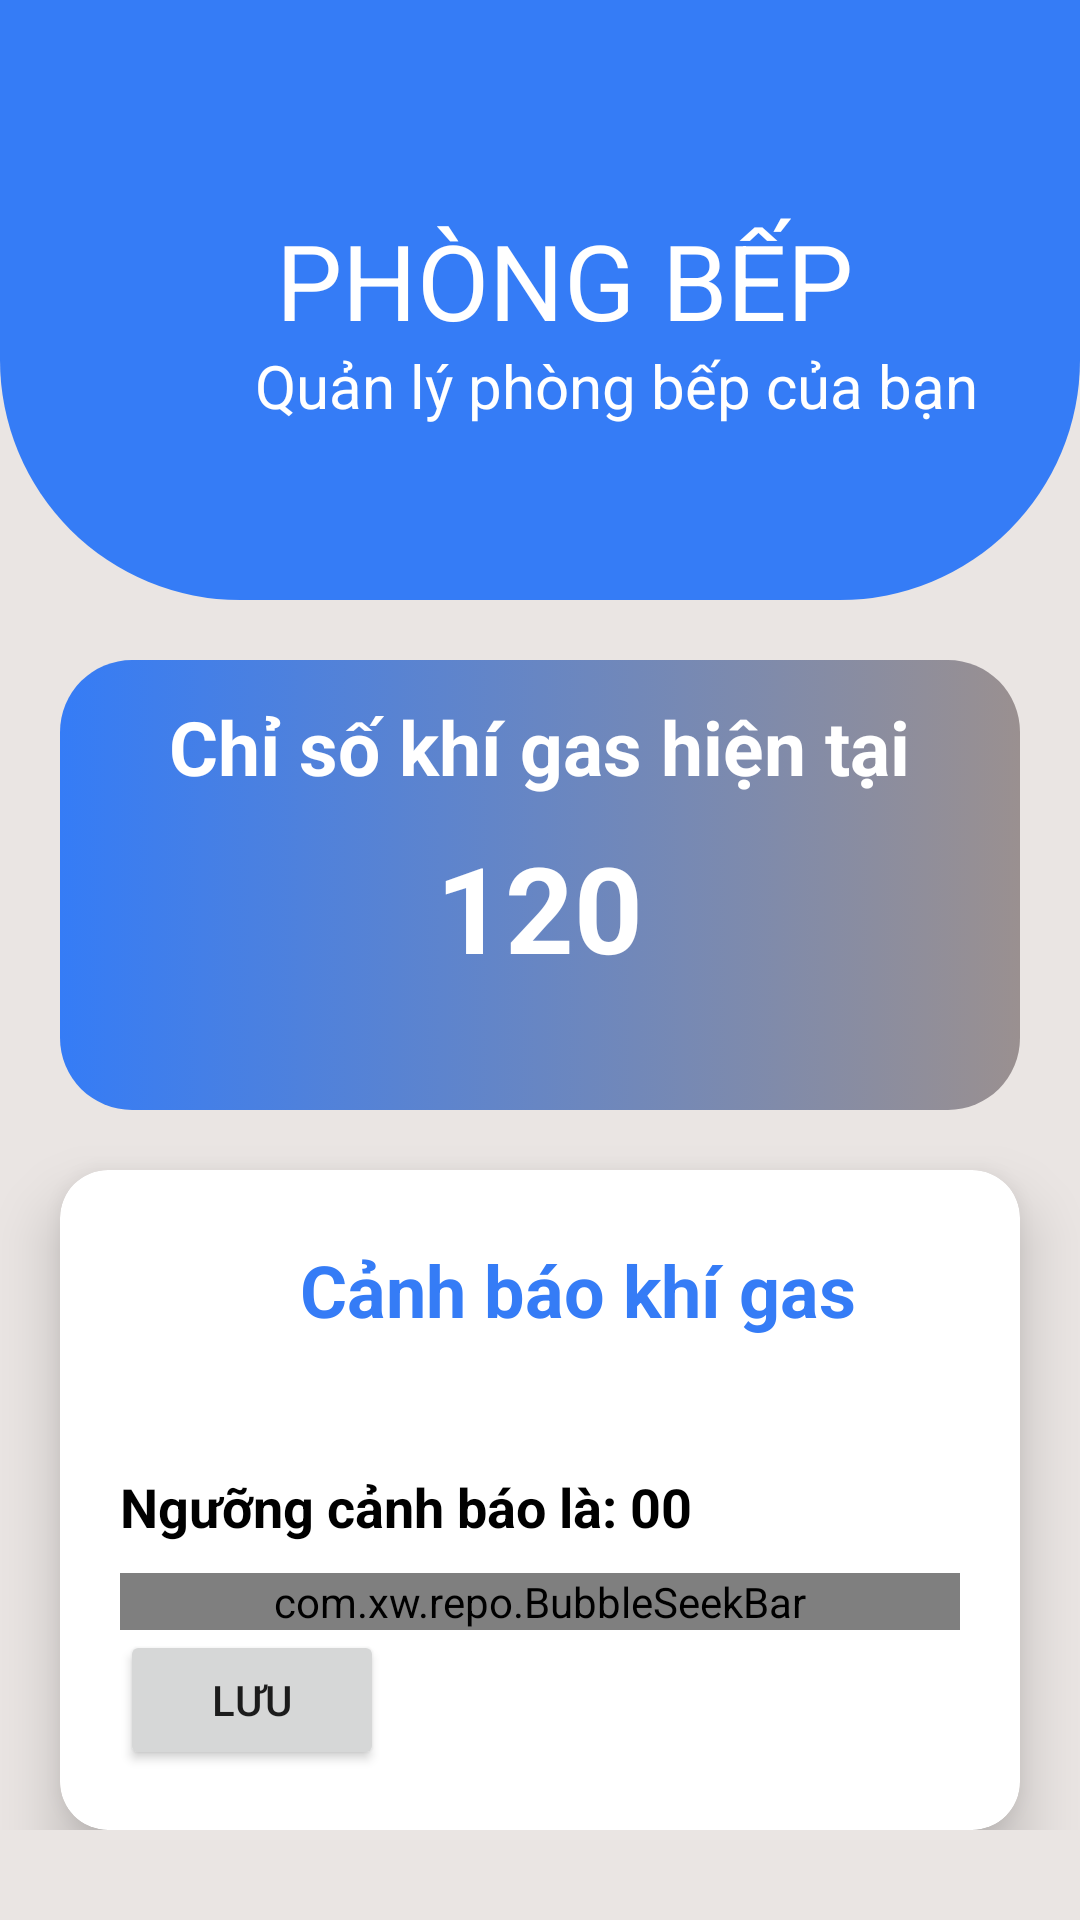

Write the Android layout XML for this screen, with the resource values it uses.
<!-- AndroidManifest.xml: application theme Theme.SmartHomeApp -->
<!-- res/layout/activity_kitchen_rom.xml -->
<?xml version="1.0" encoding="utf-8"?>
<RelativeLayout xmlns:android="http://schemas.android.com/apk/res/android"
    xmlns:tools="http://schemas.android.com/tools"
    xmlns:app="http://schemas.android.com/apk/res-auto"
    android:layout_width="match_parent"
    android:layout_height="match_parent"
    android:background="@color/gray">

    <LinearLayout
        android:layout_width="match_parent"
        android:layout_height="match_parent"
        android:paddingBottom="30dp"
        android:orientation="vertical">

        <FrameLayout
            android:layout_width="match_parent"
            android:layout_height="wrap_content">

            <View
                android:layout_width="match_parent"
                android:layout_height="200dp"
                android:background="@drawable/bg_top" />

            <ImageView
                android:id="@+id/reg_back"
                android:layout_width="56dp"
                android:layout_height="56dp"
                android:padding="10dp"
                android:src="@drawable/ic_back"
                app:tint="@color/white"
                tools:ignore="ContentDescription" />

            <TextView
                android:layout_width="wrap_content"
                android:layout_height="wrap_content"
                android:layout_marginLeft="92dp"
                android:layout_marginTop="70dp"
                android:gravity="center"
                android:text="PHÒNG BẾP"
                android:textColor="@color/white"
                android:textSize="35dp" />

            <TextView
                android:layout_width="wrap_content"
                android:layout_height="wrap_content"
                android:layout_marginLeft="85dp"
                android:layout_marginTop="115dp"
                android:text="Quản lý phòng bếp của bạn"
                android:textColor="@color/white"
                android:textSize="20dp" />
        </FrameLayout>
        <LinearLayout
            android:layout_marginTop="20dp"
            android:layout_width="match_parent"
            android:layout_height="150dp"
            android:layout_gravity="center"
            android:layout_marginHorizontal="20dp"
            android:orientation="vertical"
            android:background="@drawable/gradient_color">
            <RelativeLayout
                android:layout_width="match_parent"
                android:layout_height="wrap_content"
                android:orientation="vertical">

                <TextView
                    android:layout_width="wrap_content"
                    android:layout_height="wrap_content"
                    android:layout_centerInParent="true"
                    android:layout_marginTop="20dp"
                    android:text="Chỉ số khí gas hiện tại"
                    android:textColor="@color/white"
                    android:textSize="25dp"
                    android:textStyle="bold" />
            </RelativeLayout>
            <RelativeLayout
                android:layout_width="match_parent"
                android:layout_height="wrap_content">

                <TextView
                    android:id="@+id/tv_gas_val"
                    android:layout_width="wrap_content"
                    android:layout_height="wrap_content"
                    android:layout_centerInParent="true"
                    android:text="120"
                    android:textColor="@color/white"
                    android:textSize="40dp"
                    android:textStyle="bold" />
            </RelativeLayout>


        </LinearLayout>

        <LinearLayout
            android:layout_height="wrap_content"
            android:layout_width="match_parent">
            <androidx.cardview.widget.CardView
                android:layout_width="match_parent"
                android:layout_height="wrap_content"
                android:layout_marginHorizontal="20dp"
                android:layout_marginTop="20dp"
                android:foreground="?android:attr/selectableItemBackground"
                android:padding="2dp"
                app:cardBackgroundColor="@android:color/white"
                app:cardCornerRadius="16dp"
                app:cardElevation="12dp"
                tools:ignore="MissingDefaultResource">
                <LinearLayout
                    android:layout_width="match_parent"
                    android:layout_height="wrap_content"
                    android:orientation="vertical">
                    <LinearLayout
                        android:layout_width="match_parent"
                        android:layout_height="80dp"
                        android:layout_gravity="center"
                        android:orientation="horizontal">

                        <TextView
                            android:id="@+id/pin"
                            android:layout_width="50dp"
                            android:layout_height="50dp"
                            android:layout_gravity="center"
                            android:layout_marginStart="20dp"
                            android:textColor="@color/black"
                            android:gravity="center"
                            android:textStyle="bold"
                            android:textSize="15dp"
                            android:background="@drawable/gas" />


                        <TextView
                            android:id="@+id/nameDevice"
                            android:layout_width="wrap_content"
                            android:layout_height="wrap_content"
                            android:layout_gravity="center"
                            android:layout_margin="10dp"
                            android:text="Cảnh báo khí gas"
                            android:textColor="@color/primaryColor"
                            android:textSize="24dp"
                            android:textStyle="bold" />
                    </LinearLayout>

                    <LinearLayout
                        android:layout_width="match_parent"
                        android:layout_height="wrap_content"
                        android:orientation="vertical"
                        android:padding="20dp">
                        <LinearLayout
                            android:layout_width="match_parent"
                            android:layout_height="wrap_content"
                            android:orientation="horizontal">

                            <TextView
                                android:layout_width="wrap_content"
                                android:layout_height="wrap_content"
                                android:textColor="@color/black"
                                android:text="Ngưỡng cảnh báo là: "
                                android:textSize="18sp"
                                android:textStyle="bold" />

                            <TextView
                                android:id="@+id/tv_threshold"
                                android:textColor="@color/black"
                                android:layout_width="wrap_content"
                                android:layout_height="wrap_content"
                                android:text="00"
                                android:textSize="18sp"
                                android:textStyle="bold" />
                        </LinearLayout>

                        <com.xw.repo.BubbleSeekBar
                            android:id="@+id/seekbar"
                            android:layout_marginTop="10dp"
                            android:layout_width="match_parent"
                            android:layout_height="wrap_content"
                            app:bsb_bubble_text_color="@color/colorPrimaryDark"
                            app:bsb_max="1000"
                            app:bsb_min="0"
                            app:bsb_progress="0"
                            app:bsb_section_count="5"
                            app:bsb_section_text_position="bottom_sides"
                            app:bsb_show_progress_in_float="false"
                            app:bsb_show_section_mark="true"
                            app:bsb_show_section_text="true"
                            app:bsb_show_thumb_text="true"/>

                        <Button
                            android:id="@+id/btn_save"
                            android:layout_width="wrap_content"
                            android:layout_height="wrap_content"
                            android:text="Lưu" />
                    </LinearLayout>
                </LinearLayout>


            </androidx.cardview.widget.CardView>

        </LinearLayout>


    </LinearLayout>

</RelativeLayout>
<!-- resources referenced by this layout -->
<resources>
  <color name="black">#FF000000</color>
  <color name="gray">#EAE5E3</color>
  <color name="primaryColor">#357CF6</color>
  <color name="white">#FFFFFFFF</color>
  <!-- drawable bg_top (drawable) -->
  <?xml version="1.0" encoding="utf-8"?>
  <shape xmlns:android="http://schemas.android.com/apk/res/android">
  
      <corners android:bottomRightRadius="80dp"
               android:bottomLeftRadius="80dp" />
  
      <gradient
  
          android:angle="180"
  
          android:endColor="@color/primaryColor"
  
          android:startColor="@color/primaryColor"  />
  
  </shape>
  <!-- drawable gradient_color (drawable) -->
  <?xml version="1.0" encoding="utf-8"?>
  <selector xmlns:android="http://schemas.android.com/apk/res/android">
      <item>
          <shape>
              <gradient
                  android:startColor="@color/primaryColor"
                  android:endColor="#9A9090"
                  android:type="linear" />
  
              <padding android:left="2dp"
                  android:top="2dp"
                  android:right="2dp"
                  android:bottom="2dp"/>
  
              <corners android:radius="24dp"/>
          </shape>
      </item>
  </selector>
  <style name="Theme.SmartHomeApp" parent="Theme.MaterialComponents.DayNight.NoActionBar">
          
          <item name="colorPrimary">@color/purple_500</item>
          <item name="colorPrimaryVariant">@color/primaryDarkColor</item>
          <item name="colorOnPrimary">@color/white</item>
          
          <item name="colorSecondary">@color/teal_200</item>
          <item name="colorSecondaryVariant">@color/teal_700</item>
          <item name="colorOnSecondary">@color/black</item>
          
          <item name="android:statusBarColor" tools:targetApi="l">?attr/colorPrimaryVariant</item>
          
      </style>
  <color name="purple_500">#FF6200EE</color>
  <color name="primaryDarkColor">#12A058</color>
  <color name="teal_200">#FF03DAC5</color>
  <color name="teal_700">#FF018786</color>
  <!-- not gathered from this repository: default colours our renderer supplied (Android Studio template values) -->
  <color name="colorPrimaryDark">#FF3700B3</color>
</resources>
